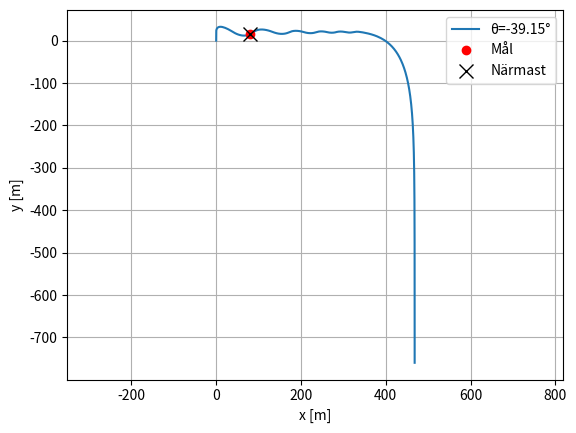

Reproduce this figure in Python.
import numpy as np
import matplotlib.pyplot as plt
from scipy.integrate import solve_ivp

# Constants 
C = 0.05 # kg/m
KM = 700 # m/s
M0 = 8 # startmassa
TARGET = np.array([80, 15])
TURN_AFTER_20 = 20.0
Gvec = np.array([0.00, -9.81]) # gravity (only in y direction)


# External forces F 
def Fvec(t:float, v: np.ndarray) -> np.ndarray:
    mass = m(t)
    drag = - C * np.linalg.norm(v) * v
    gravity = mass * Gvec
    return gravity + drag

# Mass functions 
def m(t: float) -> float:
    if (t <= 10):
        return 8.0 - 0.4*t
    elif( t > 10):
        return 4
    else:
        raise ArithmeticError(f"t should be a positive number")

def mprim(t: float) -> float:
    if (t <= 10):
        return -0.4
    elif( t > 10):
        return 0
    else:
        raise ArithmeticError(f"t should be a positive number")

# Thrust
def u(t, state, theta, theta_func):
    theta_thrust = theta_func(state, theta)
    return KM * np.array([np.cos(theta_thrust), np.sin(theta_thrust)])

# ODE
def ode_rhs(t, state, theta):
    # state = [x, y, vx, vy] 
    x, y, vx, vy = state
    v = np.array([vx, vy], dtype=float)
    thrust = u(t, state, theta, theta_func)
    acc = (Fvec(t, v) + mprim(t) * thrust) / m(t)       
    return np.array([vx, vy, acc[0], acc[1]])

def theta_func(state, theta):
    x, y, vx, vy = state
    if y < TURN_AFTER_20: # TODO: detta ställer till det efter
        return -np.pi/2  
    return theta + np.pi

# Helper for getting closest distance
def simulate_one_theta(theta):
    sol = solve_ivp(ode_rhs, t_span, y0, t_eval=t_eval, args=(theta,))
    
    traj = sol.y[:2].T                       
    dists = np.linalg.norm(traj - TARGET, axis=1)

    i_min = np.argmin(dists)
    t_min = sol.t[i_min]
    p_min = traj[i_min]
    d_min = dists[i_min]
    return i_min, t_min, p_min, d_min

# TODO: kolla mer på
def clamp_theta(th):
    # undvik exakt ±pi/2 för numerisk stabilitet
    eps = 1e-3
    return float(np.clip(th, -np.pi/2 + eps, np.pi/2 - eps))

y0 = np.array([0.0, 0.0, 0.0, 0.0])   # [x, y, vx, vy]
t_span = (0, 40)                       
t_eval = np.arange(t_span[0], t_span[1], 0.1)  


# Solving
low, high = -np.pi/2, np.pi/2

best_theta = 0.0
# använd simulate_one_theta för initialt bästa
i_min, t_min, p_min, best_d = simulate_one_theta(clamp_theta(best_theta))

for _ in range(20):  # 20 iterationer räcker långt
    mid = clamp_theta(0.5 * (low + high))
    right = clamp_theta(0.5 * (mid + high))

    i_m, t_m, p_m, d_m = simulate_one_theta(mid)
    i_r, t_r, p_r, d_r = simulate_one_theta(right)

    if d_r < d_m:
        # bättre åt höger → flytta intervallet höger
        low = mid
        cur_theta, cur_d = right, d_r
    else:
        # bättre på mitten → flytta intervallet vänster (mot mid)
        high = right
        cur_theta, cur_d = mid, d_m

    if cur_d < best_d:
        best_d = cur_d
        best_theta = cur_theta

    if (high - low) < 1e-4:
        break

theta = best_theta

sol = solve_ivp(ode_rhs, t_span, y0, t_eval=t_eval, args=(theta,))

traj = sol.y[:2].T
dists = np.linalg.norm(traj - TARGET, axis=1)
best_i = int(np.argmin(dists))
p_min = traj[best_i]

print(f"Bästa vinkel θ = {theta:.6f} rad = {np.degrees(theta):.3f}°")
print(f"Minsta avstånd ≈ {best_d:.3f} m vid t = {sol.t[best_i]:.2f} s, punkt {p_min}")

# ---- Plot ----
import matplotlib.pyplot as plt
plt.figure()
plt.plot(sol.y[0], sol.y[1], label=f"θ={np.degrees(theta):.2f}°")
plt.plot(TARGET[0], TARGET[1], "ro", label="Mål")
plt.plot(p_min[0], p_min[1], "kx", ms=10, label="Närmast")
plt.axis("equal"); plt.grid(True); plt.legend()
plt.xlabel("x [m]"); plt.ylabel("y [m]")
plt.show()
